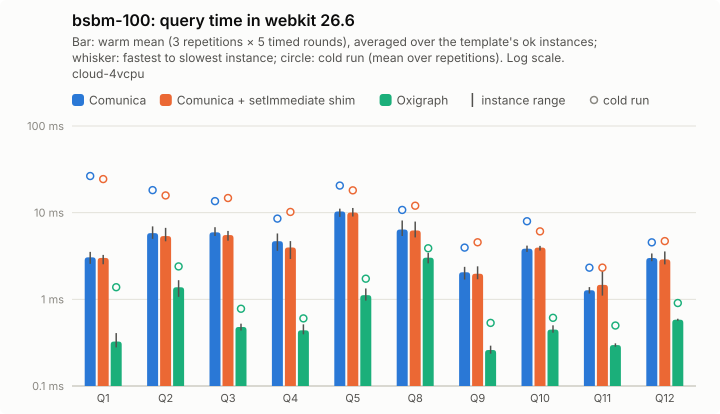

Source data for this figure (header and first rows):
query; comunica-mean; comunica-minus; comunica-plus; comunica-cold-mean; comunica-cold-minus; comunica-cold-plus; comunica-ok; comunica-setimmediate-mean; comunica-setimmediate-minus; comunica-setimmediate-plus; comunica-setimmediate-cold-mean; comunica-setimmediate-cold-minus; comunica-setimmediate-cold-plus; comunica-setimmediate-ok; oxigraph-mean; oxigraph-minus; oxigraph-plus; oxigraph-cold-mean; oxigraph-cold-minus; oxigraph-cold-plus; oxigraph-ok
Q1; 3.05; 0.48; 0.48; 26.47; 16.72; 35.26; 5; 3; 0.47; 0.25; 24.41; 14.78; 31.01; 5; 0.33; 0.05; 0.08; 1.38; 0.71; 1.57; 5
Q2; 5.8; 0.82; 1.14; 18.2; 7.84; 11.59; 5; 5.37; 0.7; 1.31; 15.8; 7.42; 11.23; 5; 1.38; 0.31; 0.28; 2.4; 0.84; 0.89; 5
Q3; 5.93; 0.55; 0.87; 13.59; 3.24; 7.15; 5; 5.52; 0.77; 0.64; 14.75; 4.02; 5.83; 5; 0.48; 0.04; 0.04; 0.78; 0.19; 0.39; 5
Q4; 4.69; 1.06; 1.07; 8.54; 3.45; 8.69; 5; 3.96; 1.04; 0.73; 10.19; 3.58; 5.1; 5; 0.44; 0.04; 0.08; 0.6; 0.12; 0.21; 5
Q5; 10.32; 1.38; 0.81; 20.54; 5.54; 12.57; 5; 10.03; 1.01; 1.3; 18.1; 5.54; 6.97; 5; 1.12; 0.15; 0.22; 1.73; 0.56; 0.72; 5
Q8; 6.39; 1.01; 1.74; 10.75; 2.91; 4.63; 5; 6.23; 1.05; 1.66; 12.03; 4.93; 8.4; 5; 3.02; 0.42; 0.42; 3.88; 1.07; 2.39; 5
Q9; 2.05; 0.36; 0.32; 3.95; 1.36; 2.27; 5; 1.97; 0.27; 0.43; 4.55; 1.94; 3.98; 5; 0.26; 0.02; 0.03; 0.53; 0.16; 0.51; 5
Q10; 3.84; 0.32; 0.33; 7.96; 3.01; 6.5; 5; 3.95; 0.3; 0.18; 6.08; 1.82; 4.78; 5; 0.45; 0.04; 0.05; 0.61; 0.21; 0.48; 5
Q11; 1.27; 0.11; 0.11; 2.32; 0.51; 1.09; 5; 1.47; 0.37; 0.9; 2.32; 0.83; 1.54; 5; 0.3; 0.01; 0.01; 0.5; 0.16; 0.39; 5
Q12; 3; 0.24; 0.39; 4.54; 1.07; 1.26; 5; 2.89; 0.36; 0.68; 4.7; 1; 2.77; 5; 0.58; 0.02; 0.02; 0.91; 0.22; 0.54; 5
